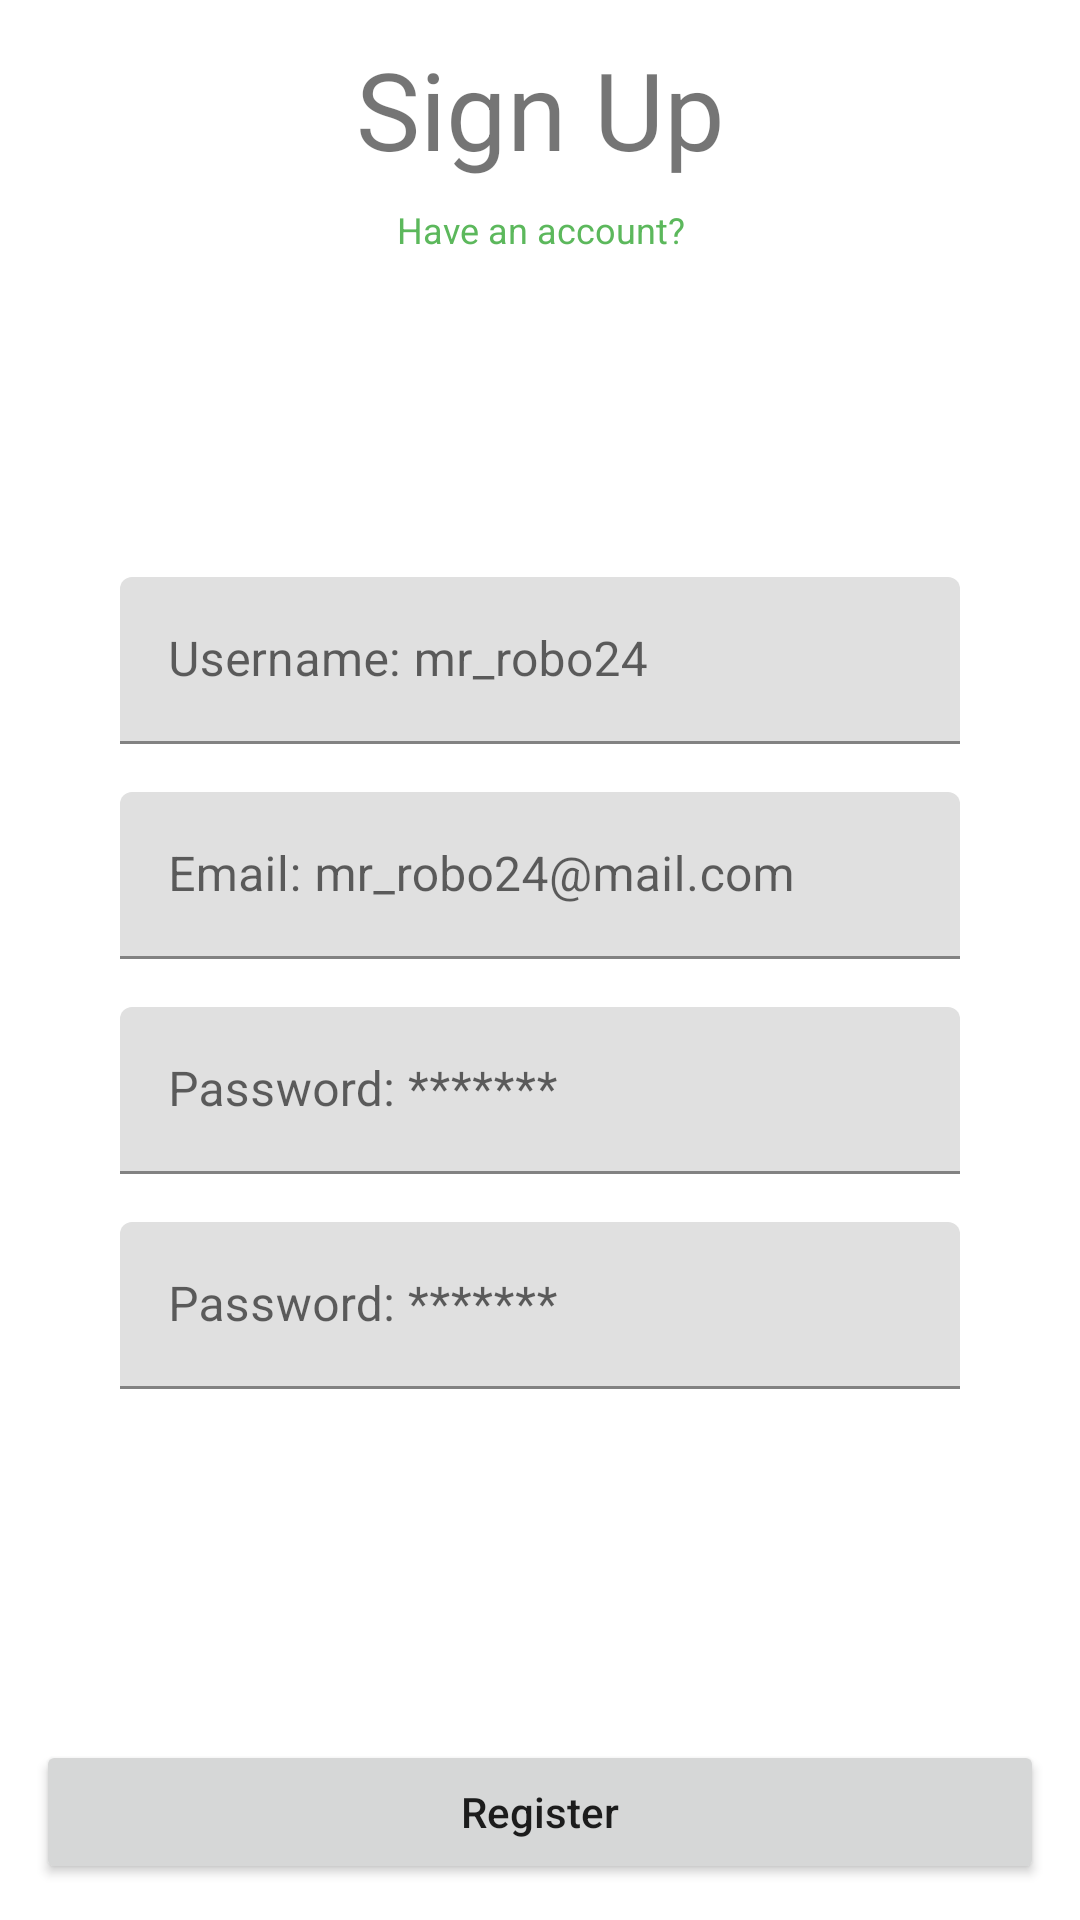

Android layout source for this screen:
<!-- AndroidManifest.xml: application theme Theme.OurMedium -->
<!-- res/layout/fragment_register.xml -->
<?xml version="1.0" encoding="utf-8"?>
<androidx.constraintlayout.widget.ConstraintLayout xmlns:android="http://schemas.android.com/apk/res/android"
    xmlns:app="http://schemas.android.com/apk/res-auto"
    android:layout_width="match_parent"
    android:layout_height="match_parent"
    android:padding="12dp">

    <com.google.android.material.textview.MaterialTextView
        android:id="@+id/txt_reg_header"
        android:layout_width="match_parent"
        android:layout_height="wrap_content"
        android:text="@string/sign_up"
        android:textAlignment="center"
        android:textSize="36sp"
        app:layout_constraintTop_toTopOf="parent" />

    <com.google.android.material.textview.MaterialTextView
        android:id="@+id/txt_goto_sign_in"
        android:layout_width="match_parent"
        android:layout_height="wrap_content"
        android:layout_margin="8dp"
        android:gravity="center"
        android:text="@string/have_an_account"
        android:textColor="@color/conduit_green"
        android:textSize="12sp"
        app:layout_constraintTop_toBottomOf="@id/txt_reg_header" />

    <com.google.android.material.textfield.TextInputLayout
        android:id="@+id/username"
        android:layout_width="match_parent"
        android:layout_height="wrap_content"
        android:layout_marginHorizontal="20dp"
        android:padding="8dp"
        app:layout_constraintBottom_toBottomOf="parent"
        app:layout_constraintTop_toBottomOf="@id/txt_reg_header"
        app:layout_constraintVertical_bias="0.25">

        <com.google.android.material.textfield.TextInputEditText
            android:id="@+id/txt_username"
            android:layout_width="match_parent"
            android:layout_height="wrap_content"
            android:hint="@string/username_mr_robo24" />

    </com.google.android.material.textfield.TextInputLayout>


    <com.google.android.material.textfield.TextInputLayout
        android:id="@+id/email"
        android:layout_width="match_parent"
        android:layout_height="wrap_content"
        android:layout_marginHorizontal="20dp"
        android:padding="8dp"
        app:layout_constraintTop_toBottomOf="@id/username">

        <com.google.android.material.textfield.TextInputEditText
            android:id="@+id/txt_email"
            android:layout_width="match_parent"
            android:layout_height="wrap_content"
            android:hint="@string/email_mr_robo24_mail_com" />

    </com.google.android.material.textfield.TextInputLayout>

    <com.google.android.material.textfield.TextInputLayout
        android:id="@+id/password"
        android:layout_width="match_parent"
        android:layout_height="wrap_content"
        android:layout_marginHorizontal="20dp"
        android:padding="8dp"
        app:layout_constraintTop_toBottomOf="@id/email">

        <com.google.android.material.textfield.TextInputEditText
            android:id="@+id/txt_password"
            android:layout_width="match_parent"
            android:layout_height="wrap_content"
            android:hint="@string/password" />

    </com.google.android.material.textfield.TextInputLayout>

    <com.google.android.material.textfield.TextInputLayout
        android:id="@+id/password_again"
        android:layout_width="match_parent"
        android:layout_height="wrap_content"
        android:layout_marginHorizontal="20dp"
        android:padding="8dp"
        app:layout_constraintTop_toBottomOf="@id/password">

        <com.google.android.material.textfield.TextInputEditText
            android:id="@+id/txt_password_again"
            android:layout_width="match_parent"
            android:layout_height="wrap_content"
            android:hint="@string/password" />

    </com.google.android.material.textfield.TextInputLayout>


    <Button
        android:id="@+id/btn_register"
        android:layout_width="match_parent"
        android:layout_height="wrap_content"
        android:text="@string/register"
        android:textAllCaps="false"
        app:layout_constraintBottom_toBottomOf="parent" />


</androidx.constraintlayout.widget.ConstraintLayout>
<!-- resources referenced by this layout -->
<resources>
  <color name="conduit_green">#5cb85c</color>
  <string name="email_mr_robo24_mail_com">Email: mr_robo24@mail.com</string>
  <string name="have_an_account">Have an account?</string>
  <string name="password">Password: *******</string>
  <string name="register">Register</string>
  <string name="sign_up">Sign Up</string>
  <string name="username_mr_robo24">Username: mr_robo24</string>
  <style name="Theme.OurMedium" parent="Theme.MaterialComponents.DayNight.DarkActionBar">
          
          <item name="colorPrimary">@color/conduit_green</item>
          <item name="colorPrimaryVariant">@color/conduit_dark_green</item>
          <item name="colorOnPrimary">@color/white</item>
          
          <item name="colorSecondary">@color/conduit_light_grey</item>
          <item name="colorSecondaryVariant">@color/conduit_grey</item>
          <item name="colorOnSecondary">@color/black</item>
          
          <item name="android:statusBarColor" tools:targetApi="l">?attr/colorPrimaryVariant</item>
          
      </style>
  <color name="conduit_dark_green">#FF448E44</color>
  <color name="white">#EFEFEF</color>
  <color name="conduit_light_grey">#C6D0D8</color>
  <color name="conduit_grey">#818a91</color>
  <color name="black">#252525</color>
</resources>
